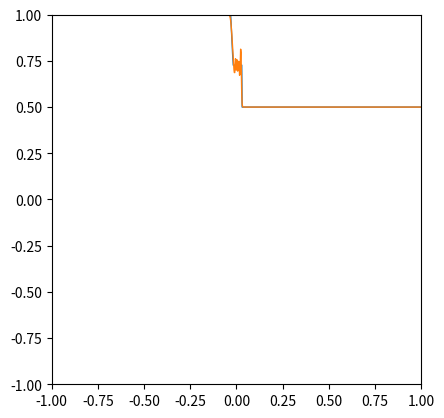

Write Python code to recreate this figure.
import numpy as np
import matplotlib.pyplot as plt
from matplotlib import animation

g=9.81



def dam_break(x):
	return np.stack([np.where(x<=0,1.0,0.5),np.zeros_like(x)])

def f(u):
	return np.stack([u[1],(((u[1]*u[1])/u[0])+0.5*9.81*u[0]*u[0])]);

def compute_lax_friedrich_flux(u,dx,dt):
	center_fluxes=f(u);
	return 0.5*(np.roll(center_fluxes,1,axis=1)+center_fluxes)-0.5*(dx/dt)*(u-np.roll(u,1,axis=1))

def compute_lax_wendroff_flux(u,dx,dt):
	center_flux=f(u)
	u2=(0.5*dt/dx)*(np.roll(center_flux,1,axis=1)-center_flux)+0.5*(u+np.roll(u,1,axis=1))
	return f(u2)

def compute_step(u,dx,dt):
	lax_friedrich_flux=compute_lax_wendroff_flux(u,dx,dt)
	#lax_friedrich_flux=compute_lax_friedrich_flux(u,dx,dt)
	u+=(dt/dx)*(lax_friedrich_flux-np.roll(lax_friedrich_flux,-1,axis=1));


def analytic(x,t):
	x+=0.5
	S=2.957918120187525
	u2=S-(g/(8.0*S))*(1.0+np.sqrt(1.0+(16.0*S**2)/g))
	c2=np.sqrt(0.25*g*(np.sqrt(1.0+(16.0*S**2)/g)-1))
	downstream_depth=0.5
	bore_depth=0.25*(np.sqrt(1+(16*S**2)/g)-1)
	if(x<0.5-t*np.sqrt(g)):
		return 1
	elif(x<(u2-c2)*t+0.5):
		return (2.0*np.sqrt(g)-(2.0*x-1)/(2.0*t))**2/(9.0*g)
	elif(x<S*t+0.5):
		return bore_depth
	else:
		return downstream_depth


def solve(domain,initial_condition,num_cells,dt):
	(start,end)=domain
	#Compute cell width
	dx=(end-start)/num_cells
	#Compute coordinates of cell centers
	x=np.linspace(start+dx/2,end-dx/2,num_cells)
	#Initialize solution with initial condition	
	t=0
	u=initial_condition(x)
	#Generate sequence of timesteps
	while(True):
		yield (t,x,u)
		compute_step(u,dx,dt);
		t+=dt			


#Main plotting routine
def plot_solution(solution):

	fig=plt.figure()
	ax=plt.axes(xlim=(-1,1),ylim=(-1,1))
	ax.set_aspect("equal")
	line,=ax.plot([],[],lw=1)
	line2,=ax.plot([],[],lw=1)
	
	def animate(i):
		for i in range(50):
			(t,x,u)=next(solution)
		exact=np.array(list(map(lambda xn:analytic(xn,t),x)))
		line.set_data(x,exact)
		line2.set_data(x,u[0])
		return line,line2
	anim=animation.FuncAnimation(fig,animate,frames=100,interval=30,blit=True)	
	plt.show()


plot_solution(solve((-5,5),dam_break,5000,0.0001))
